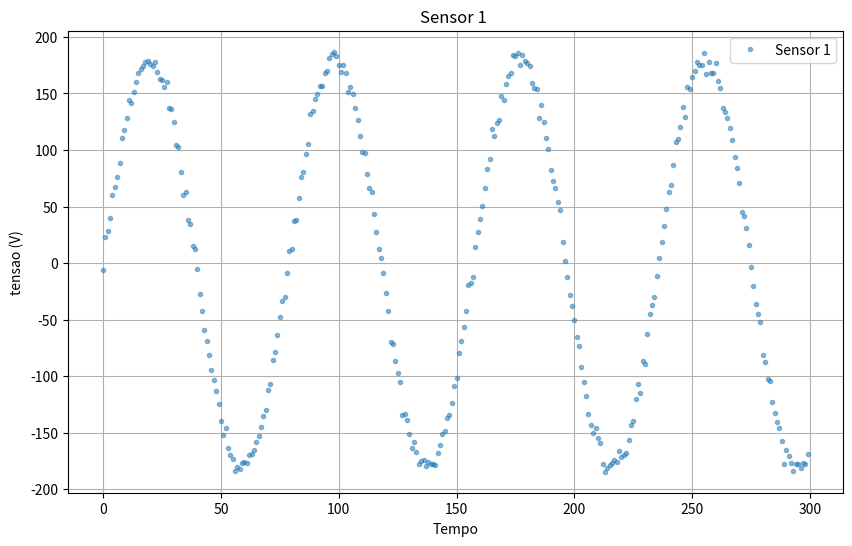
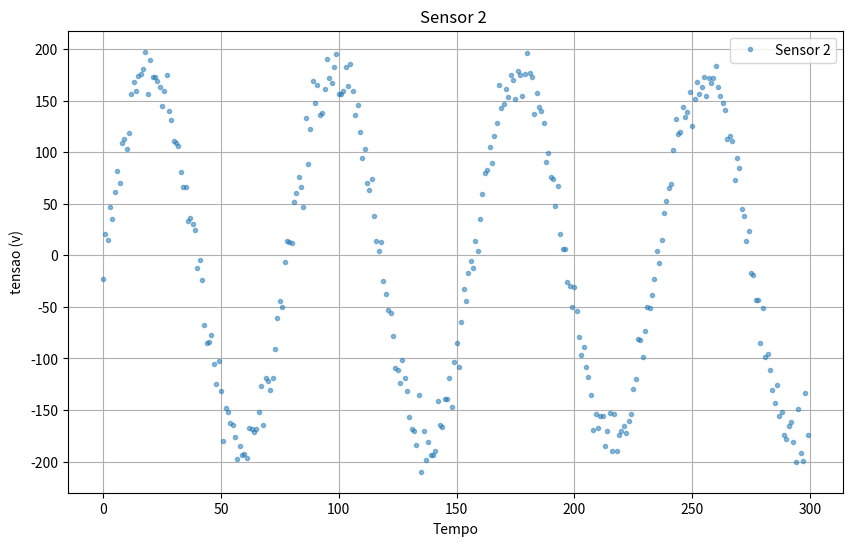
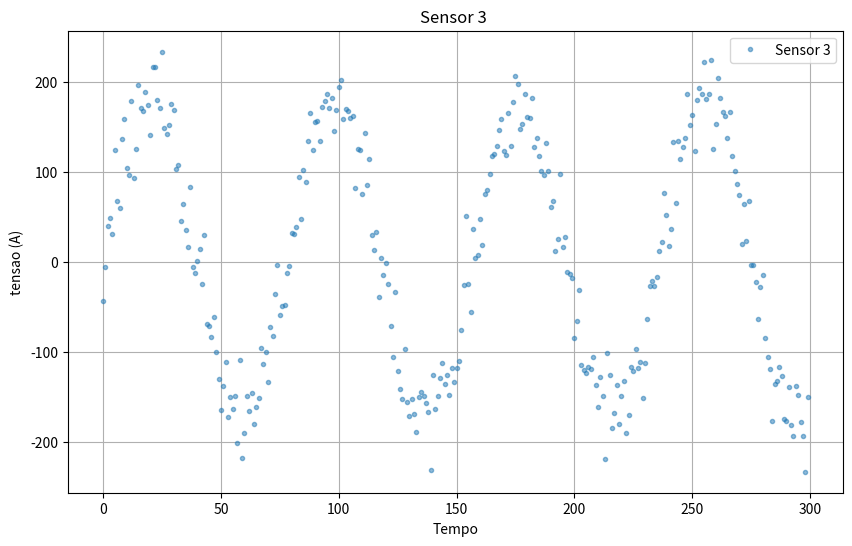
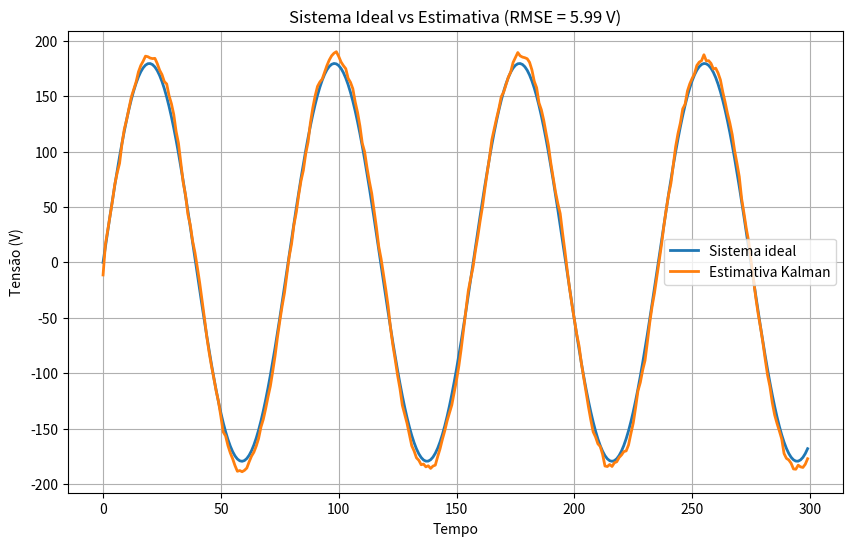

Here is the Python script that generated these plots, in order:
import numpy as np
import matplotlib.pyplot as plt

np.random.seed(0)

numero_passos = 300
t = np.arange(numero_passos)

# -----------------------------
# tensao física real
# senoide + ruído de processo
# -----------------------------
sigma_processo = 0.10

tensao_ideal = np.sqrt(2)*127*np.sin(0.08*t)

tensao_real = tensao_ideal + np.random.normal(0.0, sigma_processo, numero_passos)

# -----------------------------
# Sensores reais
# O filtro não conhece esses ruídos
# -----------------------------

# Sensores reais
sensor1 = tensao_real + np.random.normal(0.0, 5.0, numero_passos)

sensor2 = tensao_real + np.random.normal(0.0, 15.0, numero_passos)

sensor3 = tensao_real + np.random.normal(0.0, 30.0, numero_passos)

medicoes = np.column_stack([sensor1, sensor2, sensor3])

# -----------------------------
# Modelo do filtro
# Estado: [tensao, taxa de variação]
# -----------------------------
dt = 1.0

F = np.array([
    [1.0, dt],
    [0.0, 1.0]
])

Q = np.array([
    [0.05, 0.00],
    [0.00, 0.01]
])

# 3 sensores medindo apenas a tensao
H_barra = np.array([
    [1.0, 0.0],
    [1.0, 0.0],
    [1.0, 0.0]
])

# -----------------------------
# Chute inicial do engenheiro
# tuning manual dos sensores
# -----------------------------
R1 = 1.0
R2 = 5.0
R3 = 10.0

R_barra = np.diag([R1, R2, R3])

# -----------------------------
# Inicialização
# -----------------------------
x_hat = np.array([
    0.0,
    0.0
])

P = np.array([
    [10.0, 0.0],
    [0.0, 10.0]
])

estimativas_tensao = []
estimativas_variacao = []
inovacoes = []

# -----------------------------
# Filtro de Kalman com fusão
# -----------------------------
for k in range(numero_passos):

    z = medicoes[k].reshape(3, 1)

    # Predição
    x_pred = F @ x_hat
    P_pred = F @ P @ F.T + Q

    # Inovação
    nu = z.flatten() - H_barra @ x_pred

    inovacoes.append(nu.copy())

    # Ganho de Kalman
    S = H_barra @ P_pred @ H_barra.T + R_barra
    K = P_pred @ H_barra.T @ np.linalg.inv(S)

    # Atualização
    x_hat = x_pred + K @ nu
    P = P_pred - K @ H_barra @ P_pred

    estimativas_tensao.append(x_hat[0])
    estimativas_variacao.append(x_hat[1])

estimativas_tensao = np.array(estimativas_tensao)
estimativas_variacao = np.array(estimativas_variacao)
inovacoes = np.array(inovacoes)

# -----------------------------
# Sensor 1 vs Estimativa
# -----------------------------
plt.figure(figsize=(10,6))

plt.plot(
    sensor1,
    ".",
    alpha=0.5,
    label="Sensor 1"
)


plt.xlabel("Tempo")
plt.ylabel("tensao (V)")
plt.title("Sensor 1 ")
plt.legend()
plt.grid()
plt.show()


# -----------------------------
# Sensor 2 vs Estimativa
# -----------------------------
plt.figure(figsize=(10,6))

plt.plot(
    sensor2,
    ".",
    alpha=0.5,
    label="Sensor 2"
)

plt.xlabel("Tempo")
plt.ylabel("tensao (v)")
plt.title("Sensor 2 ")
plt.legend()
plt.grid()
plt.show()


# -----------------------------
# Sensor 3 vs Estimativa
# -----------------------------
plt.figure(figsize=(10,6))

plt.plot(
    sensor3,
    ".",
    alpha=0.5,
    label="Sensor 3"
)

plt.xlabel("Tempo")
plt.ylabel("tensao (A)")
plt.title("Sensor 3 ")
plt.legend()
plt.grid()
plt.show()

# -----------------------------
# Estimativa final da fusão
# -----------------------------
# -----------------------------
# RMSE da estimativa
# comparado com sistema ideal
# -----------------------------
rmse = np.sqrt(
    np.mean(
        (tensao_ideal - estimativas_tensao)**2
    )
)

print(f"RMSE da estimativa: {rmse:.4f} V")

# -----------------------------
# Validação:
# ideal vs estimativa
# -----------------------------
plt.figure(figsize=(10,6))

plt.plot(
    tensao_ideal,
    linewidth=2,
    label="Sistema ideal"
)

plt.plot(
    estimativas_tensao,
    linewidth=2,
    label="Estimativa Kalman"
)

plt.xlabel("Tempo")
plt.ylabel("Tensão (V)")

plt.title(
    f"Sistema Ideal vs Estimativa (RMSE = {rmse:.2f} V)"
)

plt.legend()
plt.grid()
plt.show()
